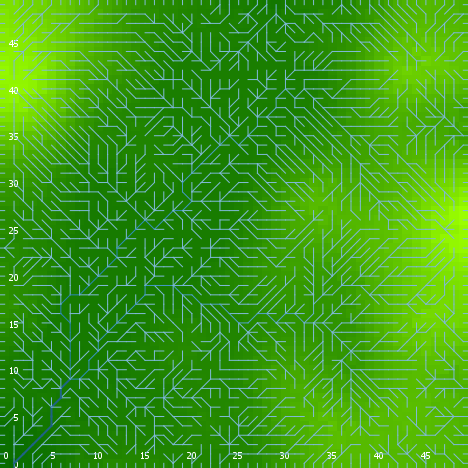

The table this chart was drawn from, first rows:
export-world data (NetLogo 6.0.4)
land_04_withSoilProperties.nlogo
05/10/2020 12:21:16:535 +0100
RANDOM STATE
0 0 -1727483681 149 0.13602026521672425 …
GLOBALS
min-pxcor, max-pxcor, min-pycor, max-pycor, perspective, subject, nextIndex, directed-links, ticks, display-mode, elevationdistribution, elev_algorithm-style, elev_featureanglerange, elev_inversioniterations, elev_noise, elev_numdepressions, elev_numprotuberances, elev_numranges, elev_numrifts, elev_rangeaggregation, elev_rangeheight, elev_rangelength, elev_riftaggregation, elev_riftheight
0, 49, 0, 49, 0, nobody, 2600, "UNDIRECTED", -1, "terrain", [-17.147996113290358 -10.696913091548646…, "C#", 17.31, 1.908, 3.032, 9, 8, 56, 74, 0.77, 28.72, 2773, 0.5265, -22.34
TURTLES
who, color, heading, xcor, ycor, shape, label, label-color, breed, hidden?, size, pen-size, pen-mode, numpoints
0, 105, 79, 30, 38, "default", "", 9.9, {breed flowholders}, true, 1, 1, "up", 
1, 97, 180, 9, 0, "line half", "", 9.9, {breed flowholders}, false, 1, 1, "up", 
2, 105, 224, 9, 5, "default", "", 9.9, {breed flowholders}, true, 1, 1, "up", 
3, 55, 200, 12, 25, "default", "", 9.9, {breed flowholders}, true, 1, 1, "up", 
4, 125, 93, 5, 15, "default", "", 9.9, {breed flowholders}, true, 1, 1, "up", 
5, 125, 95, 22, 5, "default", "", 9.9, {breed flowholders}, true, 1, 1, "up", 
6, 45, 179, 38, 8, "default", "", 9.9, {breed flowholders}, true, 1, 1, "up", 
7, 115, 282, 11, 48, "default", "", 9.9, {breed flowholders}, true, 1, 1, "up", 
8, 45, 190, 41, 3, "default", "", 9.9, {breed flowholders}, true, 1, 1, "up", 
9, 105, 33, 25, 14, "default", "", 9.9, {breed flowholders}, true, 1, 1, "up", 
10, 65, 151, 33, 17, "default", "", 9.9, {breed flowholders}, true, 1, 1, "up", 
11, 25, 239, 26, 37, "default", "", 9.9, {breed flowholders}, true, 1, 1, "up", 
12, 35, 236, 45, 21, "default", "", 9.9, {breed flowholders}, true, 1, 1, "up", 
13, 5, 104, 28, 21, "default", "", 9.9, {breed flowholders}, true, 1, 1, "up", 
14, 35, 44, 19, 18, "default", "", 9.9, {breed flowholders}, true, 1, 1, "up", 
15, 95, 55, 47, 13, "default", "", 9.9, {breed flowholders}, true, 1, 1, "up", 
16, 115, 207, 20, 13, "default", "", 9.9, {breed flowholders}, true, 1, 1, "up", 
17, 5, 47, 30, 16, "default", "", 9.9, {breed flowholders}, true, 1, 1, "up", 
18, 135, 249, 5, 2, "default", "", 9.9, {breed flowholders}, true, 1, 1, "up", 
19, 25, 234, 21, 1, "default", "", 9.9, {breed flowholders}, true, 1, 1, "up", 
20, 55, 271, 4, 16, "default", "", 9.9, {breed flowholders}, true, 1, 1, "up", 
21, 125, 70, 41, 20, "default", "", 9.9, {breed flowholders}, true, 1, 1, "up", 
22, 125, 205, 4, 22, "default", "", 9.9, {breed flowholders}, true, 1, 1, "up", 
23, 95, 93, 46, 31, "default", "", 9.9, {breed flowholders}, true, 1, 1, "up", 
24, 35, 241, 32, 12, "default", "", 9.9, {breed flowholders}, true, 1, 1, "up", 
25, 35, 9, 33, 7, "default", "", 9.9, {breed flowholders}, true, 1, 1, "up", 
26, 95, 216, 43, 44, "default", "", 9.9, {breed flowholders}, true, 1, 1, "up", 
27, 96.94, 90, 49, 5, "line half", "", 9.9, {breed flowholders}, false, 1, 1, "up", 
28, 55, 354, 4, 29, "default", "", 9.9, {breed flowholders}, true, 1, 1, "up", 
29, 65, 283, 5, 12, "default", "", 9.9, {breed flowholders}, true, 1, 1, "up", 
30, 75, 279, 45, 48, "default", "", 9.9, {breed flowholders}, true, 1, 1, "up", 
31, 35, 332, 41, 47, "default", "", 9.9, {breed flowholders}, true, 1, 1, "up", 
32, 45, 121, 41, 23, "default", "", 9.9, {breed flowholders}, true, 1, 1, "up", 
33, 35, 199, 5, 39, "default", "", 9.9, {breed flowholders}, true, 1, 1, "up", 
34, 55, 287, 48, 25, "default", "", 9.9, {breed flowholders}, true, 1, 1, "up", 
35, 35, 142, 39, 7, "default", "", 9.9, {breed flowholders}, true, 1, 1, "up", 
36, 45, 227, 34, 9, "default", "", 9.9, {breed flowholders}, true, 1, 1, "up", 
37, 15, 357, 29, 5, "default", "", 9.9, {breed flowholders}, true, 1, 1, "up", 
38, 5, 109, 34, 24, "default", "", 9.9, {breed flowholders}, true, 1, 1, "up", 
39, 105, 254, 41, 4, "default", "", 9.9, {breed flowholders}, true, 1, 1, "up", 
40, 5, 17, 26, 4, "default", "", 9.9, {breed flowholders}, true, 1, 1, "up", 
41, 105, 134, 5, 42, "default", "", 9.9, {breed flowholders}, true, 1, 1, "up", 
42, 115, 276, 34, 19, "default", "", 9.9, {breed flowholders}, true, 1, 1, "up", 
43, 105, 238, 16, 13, "default", "", 9.9, {breed flowholders}, true, 1, 1, "up", 
44, 105, 30, 43, 21, "default", "", 9.9, {breed flowholders}, true, 1, 1, "up", 
45, 97, 180, 5, 0, "line half", "", 9.9, {breed flowholders}, false, 1, 1, "up", 
46, 5, 253, 2, 16, "default", "", 9.9, {breed flowholders}, true, 1, 1, "up", 
47, 115, 322, 5, 18, "default", "", 9.9, {breed flowholders}, true, 1, 1, "up", 
48, 25, 3, 26, 5, "default", "", 9.9, {breed flowholders}, true, 1, 1, "up", 
49, 15, 346, 16, 40, "default", "", 9.9, {breed flowholders}, true, 1, 1, "up", 
50, 135, 10, 47, 47, "default", "", 9.9, {breed flowholders}, true, 1, 1, "up", 
... 11,339 more rows
